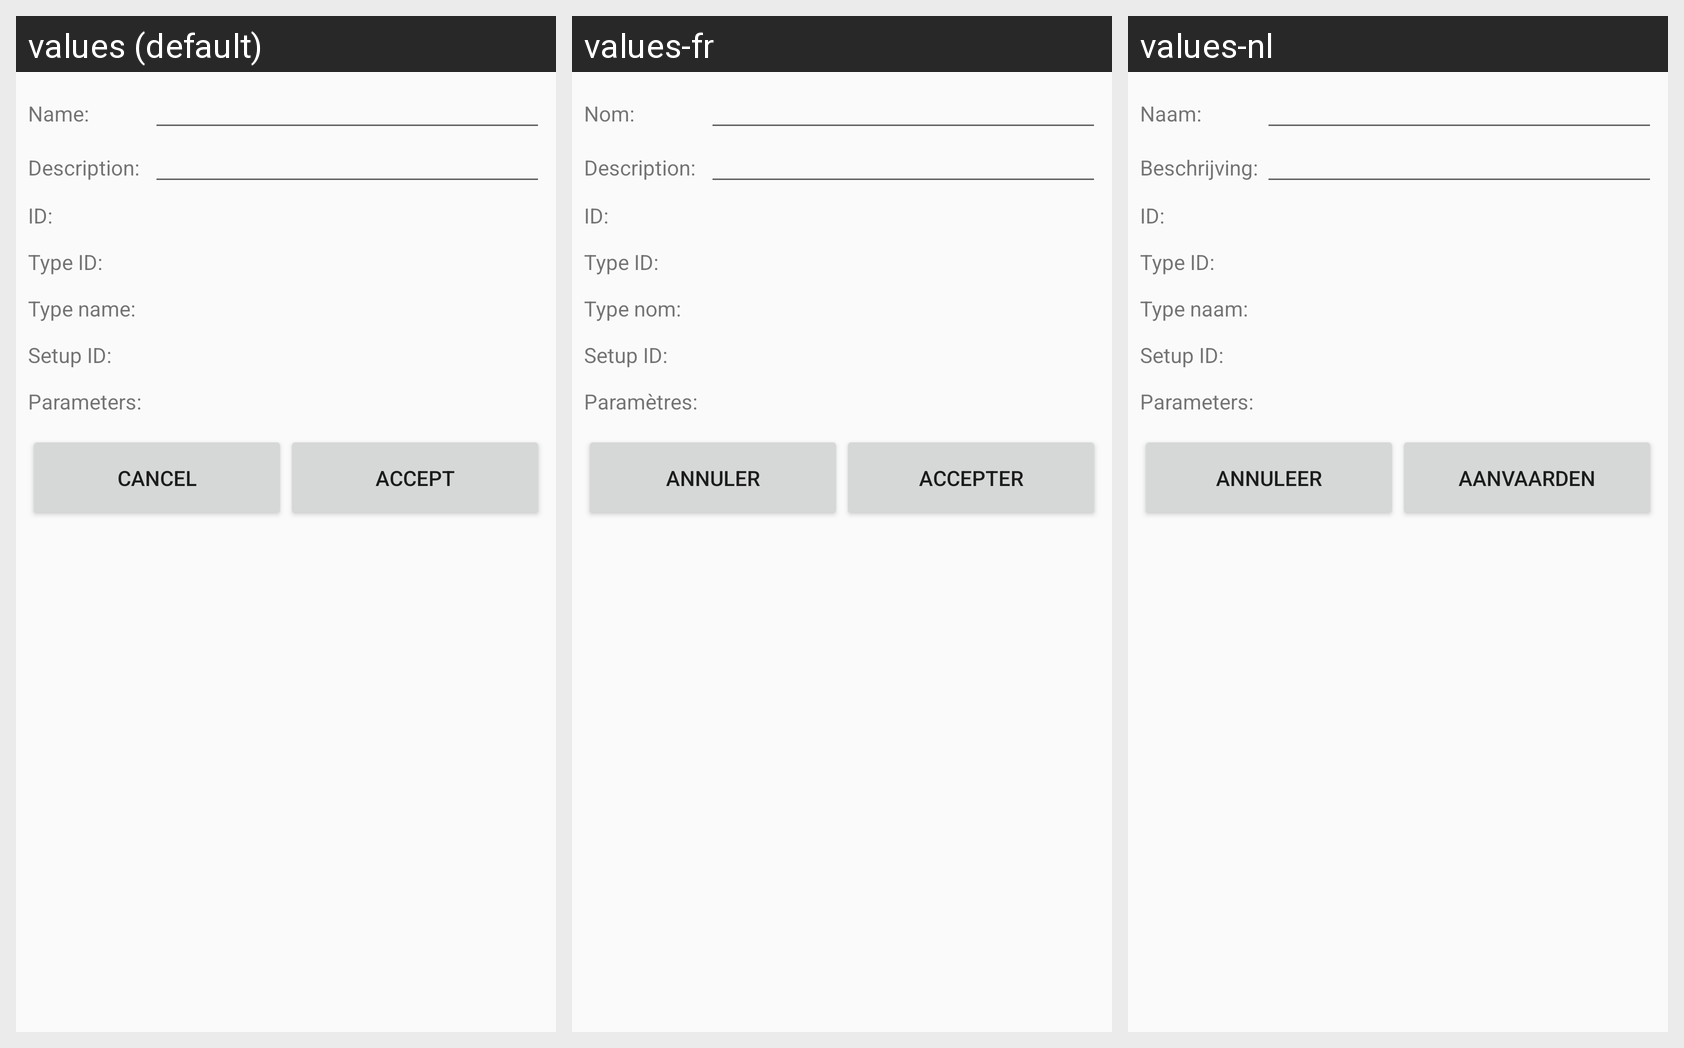

This grid shows one Android layout under several languages. Give, for every string resource on the screen, its name, the default text and each shown locale's text.
Android screen res/layout/activity_setup_edit_instrument.xml rendered under 3 locales, left to right: values (default), values-fr, values-nl. Device: Nexus 5 (rendered at 1080×1920; each locale shown at half size, 540×960, under a caption strip naming it); theme AppTheme.
Strings drawn on this screen, with the default value and each locale's value (text and hints the layout hard-codes, and strings that could not be matched under every locale, appear in the picture but are not listed):

name_colon
  values: Name: 
  values-fr: Nom: 
  values-nl: Naam: 

description_colon
  values: Description: 
  values-fr: Description: 
  values-nl: Beschrijving: 

id_colon
  values: ID: 
  values-fr: ID: 
  values-nl: ID: 

type_id_colon
  values: Type ID: 
  values-fr: Type ID: 
  values-nl: Type ID: 

type_name_colon
  values: Type name: 
  values-fr: Type nom:
  values-nl: Type naam:

setup_id_colon
  values: Setup ID: 
  values-fr: Setup ID: 
  values-nl: Setup ID: 

parameters_colon
  values: Parameters: 
  values-fr: Paramètres: 
  values-nl: Parameters: 

cancel
  values: Cancel
  values-fr: Annuler
  values-nl: Annuleer

accept
  values: Accept
  values-fr: Accepter
  values-nl: Aanvaarden
